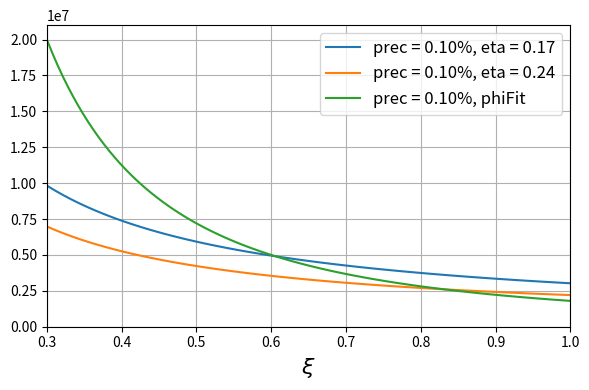

Recreate this plot in Python. (Note: this script raises an exception after producing the figure.)
""" """

import numpy as np
import matplotlib.pyplot as plt
import matplotlib.colors as mcolors

def n(xieta, prec):
    return 0.5 * (1 + xieta**2) / xieta * prec**-2

def phiFit(xi):
    """ """
    return 1.8*10**6 / xi**2

if __name__ == '__main__':
    prec = 0.001

    xi = np.linspace(0.3, 1., 101)
    # y = n(eta * xi, prec)

    eta1, eta2 = 0.17, 0.24
    ym1 = n(eta1*xi, prec)
    ym2 = n(eta2*xi, prec)
    ym3 = phiFit(xi)

    plt.figure(num=1, figsize=(6, 4))
    plt.plot(xi, ym1, label='prec = {:.2f}%, eta = {:.2f}'.format(100*prec, eta1))
    plt.plot(xi, ym2, label='prec = {:.2f}%, eta = {:.2f}'.format(100*prec, eta2))
    plt.plot(xi, ym3, label='prec = {:.2f}%, phiFit'.format(100*prec, eta2))

    plt.xlabel(r'$\xi$', fontsize=16)
    plt.legend(loc='best', fontsize=12)
    plt.xlim(0.3, 1.)
    plt.ylim(0., 1.05 * max(ym1.max(), ym2.max(), ym3.max()))
    plt.grid()
    plt.tight_layout()
    for ext in ['.pdf', '.png']:
        plt.savefig('../' + 'plots/neta{:.2f}'.format(100*prec).replace('.','-') + ext)
    plt.show()
